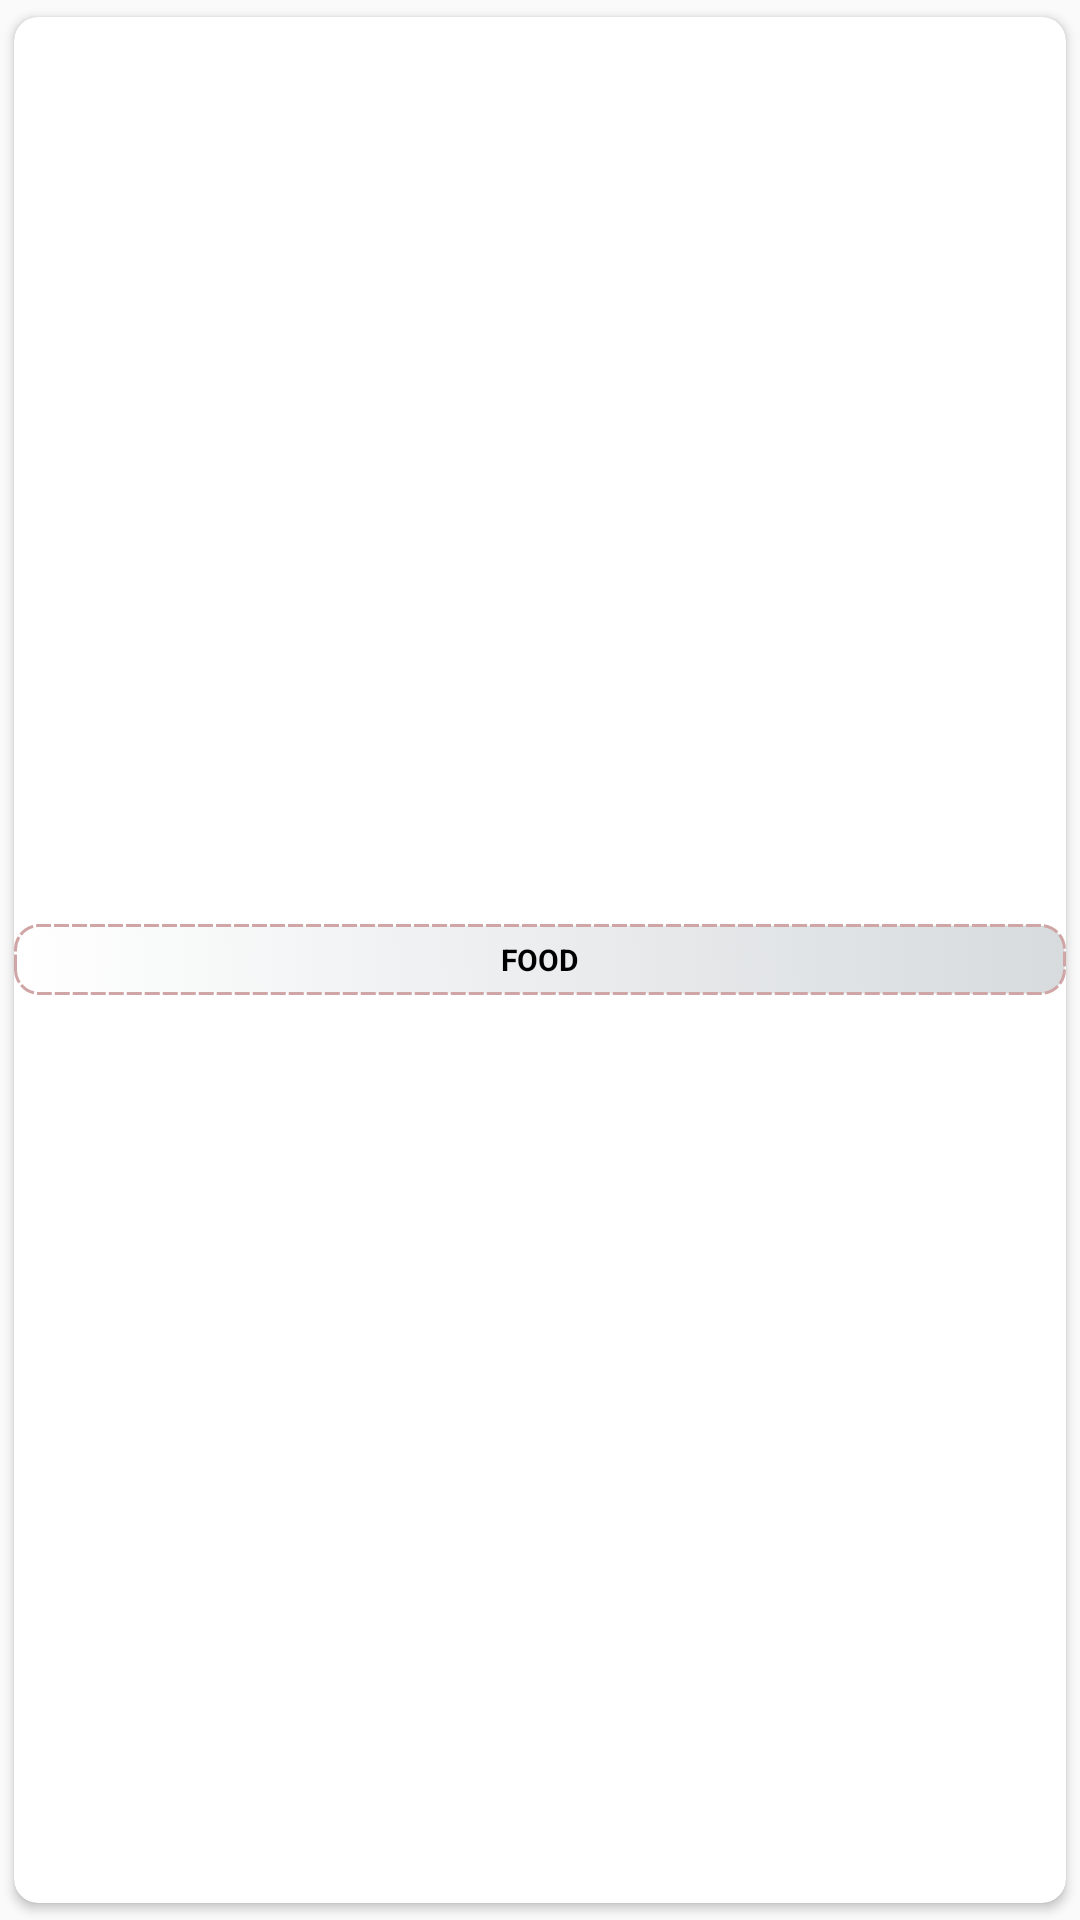

This screen was rendered from an Android layout file. Write that file and the resources it references.
<!-- AndroidManifest.xml: application theme AppTheme -->
<!-- res/layout/text_grid.xml -->
<?xml version="1.0" encoding="utf-8"?>
<android.support.v7.widget.CardView
    xmlns:card_view="http://schemas.android.com/apk/res-auto"
    xmlns:android="http://schemas.android.com/apk/res/android"
    android:layout_width="110dp"
    android:layout_height="50dp"
    android:id="@+id/grid_view"
    card_view:cardUseCompatPadding="true"
    card_view:cardCornerRadius="8dp"
    android:layout_marginBottom="16dp"
    android:background="@drawable/bg_rounded_square_holder"
    android:padding="5dp"
    android:layout_marginRight="5dp"
    android:layout_marginLeft="5dp">


        <TextView
            android:id="@+id/name"
            android:layout_width="match_parent"
            android:layout_height="wrap_content"
            android:textSize="10sp"
            android:text="FOOD"
            android:textColor="@color/black"
            android:textStyle="bold"
            android:gravity="center"
            android:background="@drawable/bg_ech_category_holder"
            android:layout_gravity="center"
            android:paddingTop="5dp"
            android:paddingBottom="5dp"
            android:paddingRight="1dp"
            android:paddingLeft="1dp">
        </TextView>



</android.support.v7.widget.CardView>
<!-- resources referenced by this layout -->
<resources>
  <color name="black">#000000</color>
  <!-- drawable bg_ech_category_holder: vector/xml drawable (drawable, 2330 chars, omitted) -->
  <style name="AppTheme" parent="Theme.AppCompat.Light.DarkActionBar">
          
          <item name="colorPrimary">@color/colorPrimary</item>
          <item name="colorPrimaryDark">@color/colorPrimaryDark</item>
          <item name="colorAccent">@color/colorAccent</item>
          <item name="windowActionBar">false</item>
          <item name="windowNoTitle">true</item>
      </style>
  <color name="colorPrimary">#3F51B5</color>
  <color name="colorPrimaryDark">#303F9F</color>
  <color name="colorAccent">#FF4081</color>
</resources>
